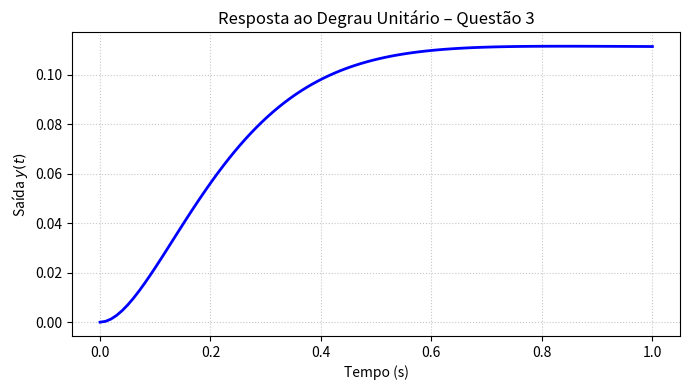

Python code for this plot:
import numpy as np
from scipy import signal
import matplotlib.pyplot as plt

# Definição da função de transferência: H(s) = 7 / (s^2 + 14s + 63)
num = [7]
den = [1, 14, 63]
system = signal.TransferFunction(num, den)

# Cálculo da resposta ao degrau unitário
t, y = signal.step(system)

# Plot do gráfico
plt.figure(figsize=(7, 4))
plt.plot(t, y, color='blue', lw=2)
plt.title('Resposta ao Degrau Unitário – Questão 3')
plt.xlabel('Tempo (s)')
plt.ylabel('Saída $y(t)$')
plt.grid(True, ls=':', alpha=0.7)
plt.tight_layout()
plt.show()